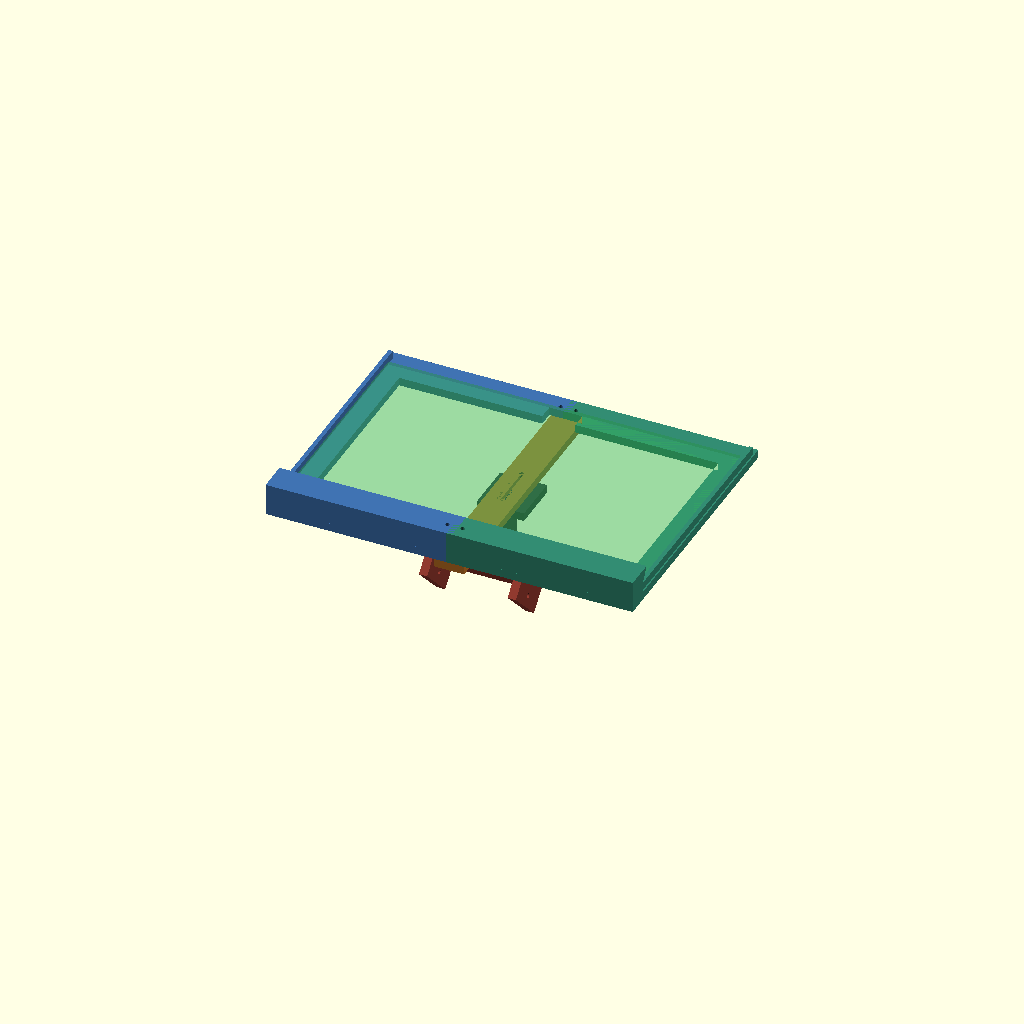
Cell 1 — every parameter at its default value.
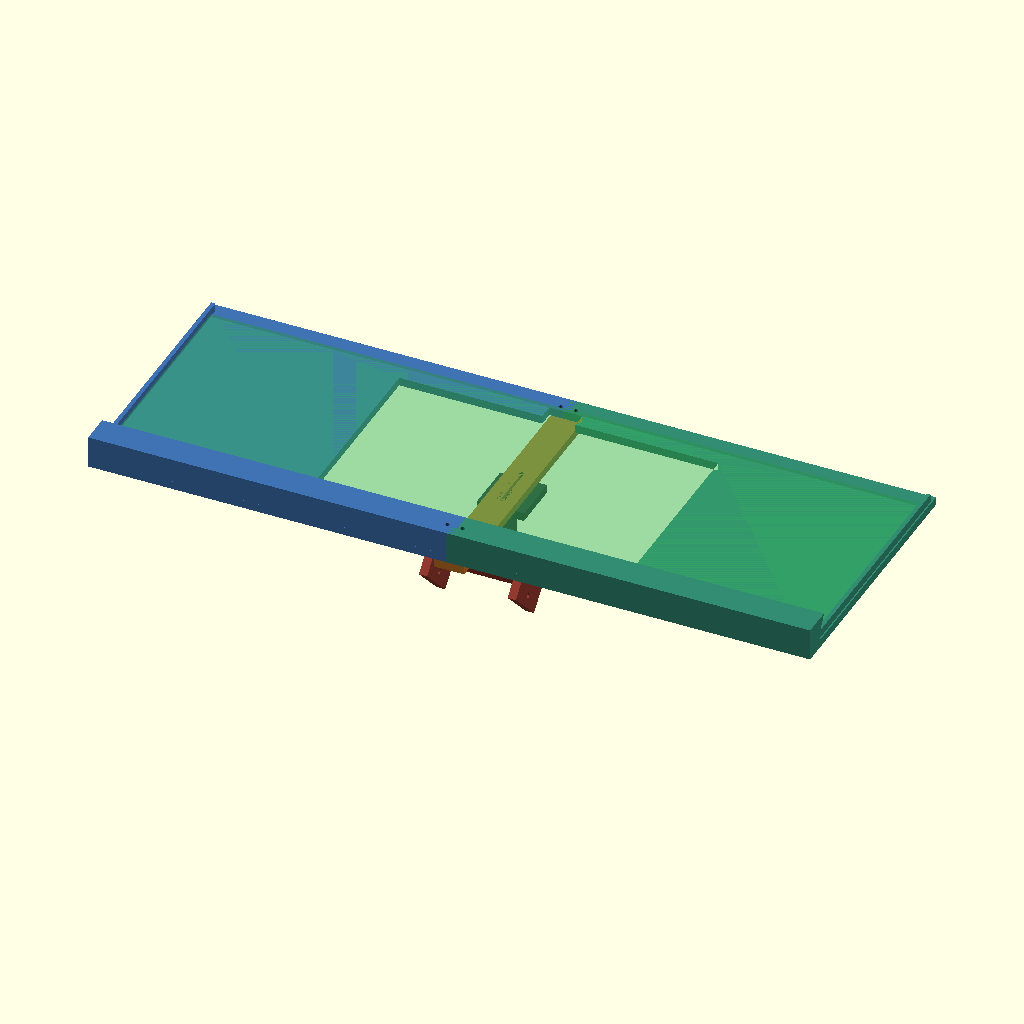
Cell 2: the same model with face_w = 516.
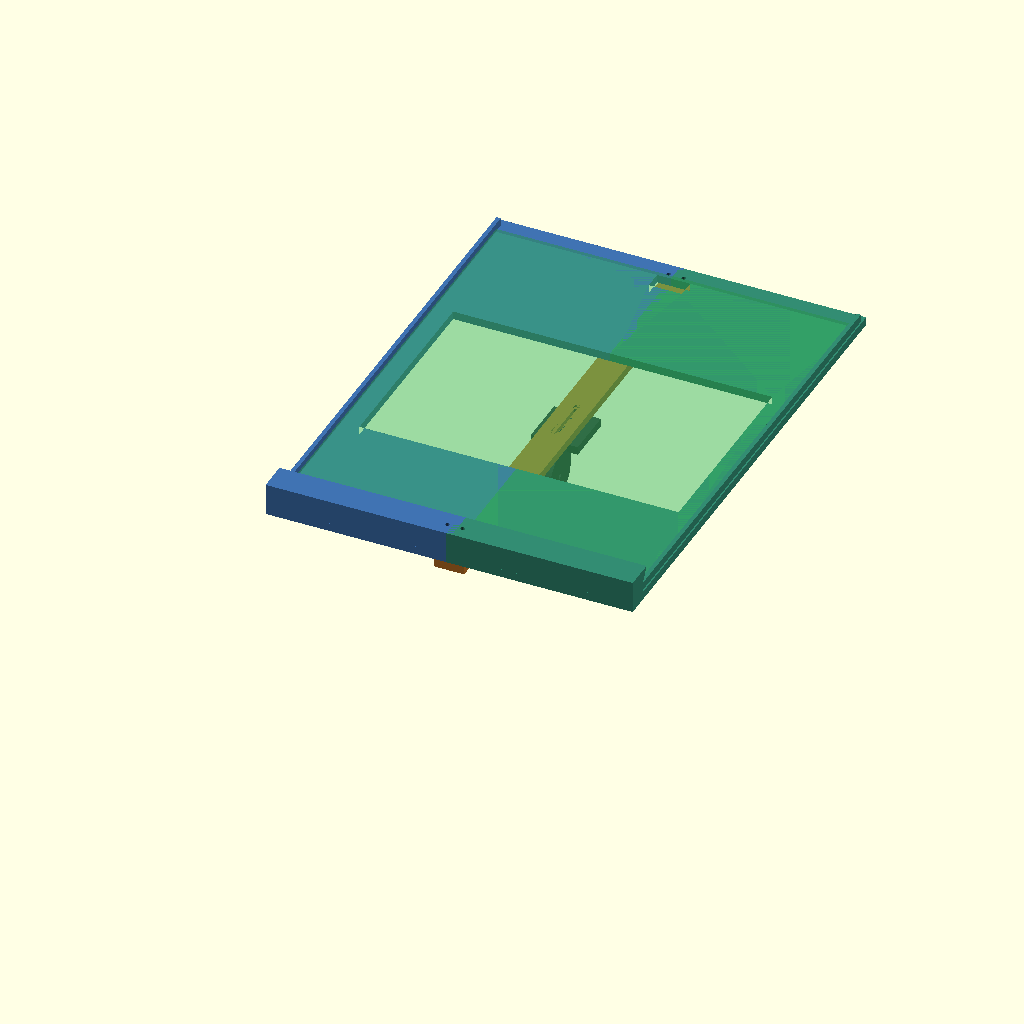
Cell 3: face_h = 336 (everything else at default).
One fixed orthographic camera (rotation 55°, 0°, 25°; colour scheme Cornfield) for every cell.
OpenSCAD source file hardware/n117m/scad/52_beam_clamp.scad:
// N-117M 10 寸屏：左右平框拧到中间竖条上；座板夹耳拧竖条，倒 U 圆舌可调角度。
// 数字与 ../dims.json 的 screen / beam_clamp 同步。禁止 use openscad_V1。
// 框板平放打印（背面朝床、挡板朝上）。竖条单独打。
// 导出：openscad -D 'part="clamp"'  -o ../stl/beam_clamp.stl
//       openscad -D 'part="saddle"' -o ../stl/beam_saddle.stl
//       openscad -D 'part="bar"'    -o ../stl/beam_bar.stl
//       openscad -D 'part="tray_l"' -o ../stl/screen_tray_l.stl
//       openscad -D 'part="tray_r"' -o ../stl/screen_tray_r.stl
//       openscad -D 'part="tray_r_patch"' -o ../stl/screen_tray_r_patch.stl
//       part="explode" 拆开；默认 preview 是拼好的总装（鞍按 −45°）。

part = "preview"; // preview | explode | clamp | saddle | bar | tray_l | tray_r | tray_r_patch

$fn = 40;

face_w = 258.0;
face_h = 168.0;
glass_t = 2.3;
steel_proud = 4.0;
steel_pocket_d = 5.0;
steel_clear = 2.0;
steel_inset_tb = 13.0;
edge_clear = 0.4;
front_lip = 2.0;
baffle_side = 3.5;
baffle_bottom = 10.0;
baffle_bottom_deg = 60.0;
rail_out = 14.0;
wall_t = 3.0;
outer_extra = 4.0;
seam_overlap = 2.0;
print_left_cover = 128.0;
cable_gap = 24.0;
m3_through = 3.2;
m3_hex_len = 30;
m3_nut_af = 5.5;
m3_nut_h = 2.4;
m3_nut_pocket_clear = 0.4;
m3_nut_pocket_d = 3.0;
m3_head_h = 2.0;
m3_head_slot_d = 7.2;

inner_h = face_h + 2 * edge_clear;
win_w = 228.0 + 2 * steel_clear;
win_h = 142.0 + 2 * steel_clear;
bottom_inset = baffle_bottom / tan(baffle_bottom_deg);
stack_h = glass_t + steel_pocket_d;
ox = face_w / 2 + edge_clear;
ix = win_w / 2;
explode_x = 28.0;
explode_z = 55.0;

beam_w_caliper = 57.5;
print_clear = 0.5;
cavity_w = beam_w_caliper + 2 * print_clear;
wall = 6.0;
len_along = 40.0;
wrap_down = 15.0;
m4_tap_d = 3.6;
standoff = 45.0;
tilt_from_vert = 45.0;
tongue_r = 16.0;
tongue_t = 5.4;
ear_t = 6.0;
hinge_gap = 0.4;
arc_r = 11.0;
arc_a0 = 0;
arc_a1 = -90;
arc_n = 8;
hinge_cut_h = tongue_t + 4;
hinge_drop = 28.0;
hinge_back = 12.0;
open_toward = "arm";
slide_slot = 30.0;
plate_t = 6.0;
bar_w = 22.0;
bar_hole_x = bar_w / 4;
slide_y1 = face_h / 2 - 6;
slide_y2 = face_h / 2 + 6;

hole_bot_y1 = -4.5;
hole_bot_y2 = -10.5;
hole_top_y1 = face_h + 4.0;
hole_top_y2 = face_h + 10.0;

plate_y = face_h / 2;
back_z = -2 * plate_t;
pivot_y = plate_y - hinge_drop;
pivot_z = back_z - plate_t - hinge_back;
ear_x = tongue_t / 2 + hinge_gap + ear_t / 2;
saddle_tilt = -tilt_from_vert;

/**
 * 半框外沿。正式件中线重叠 seam_overlap，避免收缩后底挡对不上。
 */
function half_x0(side) = (side < 0) ? -(ox + outer_extra) : -seam_overlap;
function half_x1(side) = (side < 0) ? seam_overlap : (ox + outer_extra);

/**
 * 已打左半包 128 mm 时，右补救件内沿（屏宽中点为 0）。
 */
function patch_r_x0() = -(face_w / 2 - print_left_cover);

/**
 * 框板 2D：外矩形减钢板镂空，上边中留排线口。
 */
module tray_ring_2d(x0, x1) {
    y0 = -rail_out;
    y1 = face_h + rail_out;
    sy0 = (face_h - win_h) / 2;
    difference() {
        translate([x0, y0])
            square([x1 - x0, y1 - y0]);
        translate([-ix, sy0])
            square([2 * ix, win_h]);
        translate([-cable_gap / 2, face_h - steel_inset_tb])
            square([cable_gap, steel_inset_tb]);
    }
}

/**
 * 底边：先直角井放下玻璃+钢板总厚，再 60° 斜挡玻璃下沿。
 */
module bottom_baffle_2d() {
    polygon([
        [-rail_out, 0],
        [front_lip, 0],
        [front_lip, stack_h],
        [front_lip + bottom_inset, stack_h + baffle_bottom],
        [-rail_out, stack_h + baffle_bottom]
    ]);
}

/**
 * 已打左半的旧 60° 楔。补救右半必须同高，否则屏会左右歪。
 */
module bottom_baffle_printed_2d() {
    polygon([
        [-rail_out, 0],
        [front_lip, 0],
        [front_lip + bottom_inset, baffle_bottom],
        [-rail_out, baffle_bottom]
    ]);
}

/**
 * M3 六角螺母沉窝。对边 af + 打印间隙，沿 +Z 挤出。
 */
module hex_nut_pocket() {
    flat = m3_nut_af + m3_nut_pocket_clear;
    cylinder(h = m3_nut_pocket_d, d = flat / cos(30), $fn = 6);
}

/**
 * 中间竖条（单独打印）：贴在左右框背面，左右框顶/底各拧上来，抱箍再拧背面。
 * 框–条螺母沉在竖条背面；抱箍从钢板窗侧穿入，正面滑槽沉头以免顶钢板。
 */
module mid_bar() {
    h = face_h + 2 * rail_out;
    difference() {
        translate([0, face_h / 2, -plate_t - plate_t / 2])
            cube([bar_w, h, plate_t], center = true);
        for (s = [-1, 1], yy = [hole_bot_y1, hole_top_y1]) {
            translate([s * bar_hole_x, yy, -plate_t - plate_t / 2])
                cylinder(d = m3_through, h = plate_t + 2, center = true);
            translate([s * bar_hole_x, yy, -2 * plate_t])
                rotate([180, 0, 0])
                    hex_nut_pocket();
        }
        hull() {
            translate([0, face_h / 2 - slide_slot / 2, -plate_t - plate_t / 2])
                cylinder(d = m3_through, h = plate_t + 2, center = true);
            translate([0, face_h / 2 + slide_slot / 2, -plate_t - plate_t / 2])
                cylinder(d = m3_through, h = plate_t + 2, center = true);
        }
        hull() {
            translate([0, face_h / 2 - slide_slot / 2, -plate_t])
                rotate([180, 0, 0])
                    cylinder(d = m3_head_slot_d, h = m3_head_h + 0.4);
            translate([0, face_h / 2 + slide_slot / 2, -plate_t])
                rotate([180, 0, 0])
                    cylinder(d = m3_head_slot_d, h = m3_head_h + 0.4);
        }
    }
}

/**
 * 半框：6 mm 平板 + 玻璃外沿挡板。正式件中线重叠；螺丝穿过本框打进竖条。
 * well=true 用直角井+60°；false 用已打件同款旧楔。
 */
module tray_ring(side, x0, x1, well = true) {
    difference() {
        union() {
            translate([0, 0, -plate_t])
                linear_extrude(height = plate_t)
                    tray_ring_2d(x0, x1);
            translate([
                side * (ox + wall_t / 2),
                inner_h / 2,
                (glass_t + baffle_side) / 2
            ])
                cube([wall_t, inner_h + rail_out, glass_t + baffle_side], center = true);
            translate([x0, 0, 0])
                rotate([90, 0, 90])
                    linear_extrude(height = x1 - x0)
                        if (well)
                            bottom_baffle_2d();
                        else
                            bottom_baffle_printed_2d();
        }
        for (yy = [hole_bot_y1, hole_top_y1])
            translate([side * bar_hole_x, yy, -plate_t - 1])
                cylinder(d = m3_through, h = plate_t + stack_h + baffle_bottom + 4);
    }
}

/**
 * 正式托盘半件。
 */
module screen_tray(side) {
    tray_ring(side, half_x0(side), half_x1(side), well = true);
}

/**
 * 右补救件：包住已打左半剩下的 130 mm。底槽与已打件同款旧楔，不当量产。
 */
module screen_tray_r_patch() {
    tray_ring(1, patch_r_x0(), half_x1(1), well = false);
}

/**
 * 倒 U 内腔：坐梁顶，两端开口。
 */
module beam_saddle_cavity() {
    translate([0, 0, -wrap_down / 2 - 0.05])
        cube([cavity_w, len_along + 2, wrap_down], center = true);
}

/**
 * 倒 U：−Z 不包弓底，±Y 开口。铰链局部坐标原点在轴心。
 */
module beam_saddle() {
    ow = cavity_w + 2 * wall;
    oh = wrap_down + wall;
    difference() {
        translate([0, 0, wall - oh / 2])
            cube([ow, len_along, oh], center = true);
        beam_saddle_cavity();
        for (s = [-1, 1])
            translate([s * (cavity_w / 2 + wall / 2), 0, -wrap_down / 2])
                rotate([0, 90, 0])
                    cylinder(d = m4_tap_d, h = wall + 4, center = true);
    }
}

/**
 * 圆舌上的锁角槽：0°（朝抱箍）到 −90°。总装 −45° 时锁孔对准 0°，对侧开到 −180° 不必。
 * 分段 hull，避免一次凸包挖空圆舌。已打座板锁孔在 −45°，落在此槽内。
 */
module hinge_arc_slot() {
    for (i = [0 : arc_n - 1]) {
        a0 = arc_a0 + (arc_a1 - arc_a0) * i / arc_n;
        a1 = arc_a0 + (arc_a1 - arc_a0) * (i + 1) / arc_n;
        hull() {
            for (a = [a0, a1])
                rotate([a, 0, 0])
                    translate([0, 0, -arc_r])
                        rotate([0, 90, 0])
                            cylinder(d = m3_through, h = hinge_cut_h, center = true);
        }
    }
}

/**
 * 轴孔与锁角孔沿 X。锁孔仍在 −45°，对准已打座板，落在下半圆弧槽内。
 */
module hinge_through_holes(h) {
    rotate([0, 90, 0])
        cylinder(d = m3_through, h = h, center = true);
    rotate([saddle_tilt, 0, 0])
        translate([0, 0, -arc_r])
            rotate([0, 90, 0])
                cylinder(d = m3_through, h = h, center = true);
}

/**
 * 倒 U + 圆舌。打印件原点在铰链轴，0° 时鞍沿 −Z。
 * 圆舌到倒 U 的肋沿 X 必须与圆舌同厚，否则夹不进已打夹耳。
 */
module saddle_solid() {
    difference() {
        union() {
            rotate([0, 90, 0])
                cylinder(d = 2 * tongue_r, h = tongue_t, center = true);
            hull() {
                rotate([0, 90, 0])
                    cylinder(d = 14, h = tongue_t, center = true);
                translate([0, 0, -(tongue_r + 6)])
                    cube([tongue_t, 16, 6], center = true);
            }
            translate([0, 0, -(tongue_r + 8)])
                beam_saddle();
        }
        rotate([0, 90, 0])
            cylinder(d = m3_through, h = tongue_t + 4, center = true);
        hinge_arc_slot();
        // hull 会填回内腔；再切一次。
        translate([0, 0, -(tongue_r + 8)])
            beam_saddle_cavity();
    }
}

/**
 * 座板 + 两片夹耳。拧在竖条上，夹住圆舌。
 */
module beam_clamp_plate() {
    x_nut = ear_x + ear_t / 2;
    difference() {
        union() {
            translate([0, plate_y, back_z - plate_t / 2])
                cube([bar_w + 12, 36, plate_t], center = true);
            for (s = [-1, 1]) {
                hull() {
                    translate([s * ear_x, plate_y - 16, back_z - plate_t / 2])
                        cube([ear_t, 8, plate_t], center = true);
                    translate([s * ear_x, pivot_y, pivot_z])
                        rotate([0, 90, 0])
                            cylinder(d = 2 * tongue_r, h = ear_t, center = true);
                }
            }
        }
        for (yy = [slide_y1, slide_y2]) {
            translate([0, yy, back_z - plate_t / 2])
                cylinder(d = m3_through, h = plate_t + 4, center = true);
            translate([0, yy, back_z - plate_t])
                rotate([180, 0, 0])
                    hex_nut_pocket();
            translate([0, yy, back_z - plate_t])
                rotate([180, 0, 0])
                    cylinder(d = m3_through, h = 16);
        }
        translate([0, pivot_y, pivot_z])
            hinge_through_holes(2 * ear_x + ear_t + 4);
        translate([x_nut, pivot_y, pivot_z]) {
            rotate([0, -90, 0])
                hex_nut_pocket();
            rotate([0, 90, 0])
                cylinder(d = m3_through, h = 14);
            rotate([saddle_tilt, 0, 0])
                translate([0, 0, -arc_r]) {
                    rotate([0, -90, 0])
                        hex_nut_pocket();
                    rotate([0, 90, 0])
                        cylinder(d = m3_through, h = 14);
                }
        }
    }
}

/**
 * 鞍放到轴上并转到预览角（绕 X，朝屏下边）。
 */
module saddle_placed() {
    translate([0, pivot_y, pivot_z])
        rotate([saddle_tilt, 0, 0])
            saddle_solid();
}

/**
 * 座板 + 预览角的鞍（给 layout 用）。
 */
module beam_clamp_solid() {
    beam_clamp_plate();
    saddle_placed();
}

/**
 * 总装。
 */
module beam_clamp_assembled() {
    color([0.25, 0.45, 0.7])
        screen_tray(-1);
    color([0.2, 0.55, 0.45])
        screen_tray(1);
    color([0.75, 0.45, 0.15])
        mid_bar();
    color([0.18, 0.18, 0.2])
        beam_clamp_plate();
    color([0.55, 0.22, 0.18])
        saddle_placed();
    color([0.2, 0.7, 0.35, 0.28])
        translate([0, face_h / 2, glass_t / 2])
            cube([face_w, face_h, glass_t], center = true);
    color([0.45, 0.48, 0.5, 0.45])
        translate([0, face_h / 2, -steel_proud / 2])
            cube([228.0, 142.0, steel_proud], center = true);
}

/**
 * 五个打印件拆开，仍按拼接相对位置。
 */
module beam_clamp_preview() {
    color([0.25, 0.45, 0.7])
        translate([-explode_x, 0, 0])
            screen_tray(-1);
    color([0.2, 0.55, 0.45])
        translate([explode_x, 0, 0])
            screen_tray(1);
    color([0.75, 0.45, 0.15])
        translate([0, 0, -explode_z / 2])
            mid_bar();
    color([0.18, 0.18, 0.2])
        translate([0, 0, -explode_z])
            beam_clamp_plate();
    color([0.55, 0.22, 0.18])
        translate([0, -40, -explode_z])
            saddle_placed();
}

if (part == "clamp")
    beam_clamp_plate();
else if (part == "saddle")
    saddle_solid();
else if (part == "bar")
    mid_bar();
else if (part == "tray_l")
    screen_tray(-1);
else if (part == "tray_r")
    screen_tray(1);
else if (part == "tray_r_patch")
    screen_tray_r_patch();
else if (part == "explode")
    beam_clamp_preview();
else
    beam_clamp_assembled();
Customizer parameters (derived from the source; name, type, default, range or options):
part: string, default "preview"
face_w: number, default 258
face_h: number, default 168
glass_t: number, default 2.3
steel_proud: number, default 4
steel_pocket_d: number, default 5
steel_clear: number, default 2
steel_inset_tb: number, default 13
edge_clear: number, default 0.4
front_lip: number, default 2
baffle_side: number, default 3.5
baffle_bottom: number, default 10
baffle_bottom_deg: number, default 60
rail_out: number, default 14
wall_t: number, default 3
outer_extra: number, default 4
seam_overlap: number, default 2
print_left_cover: number, default 128
cable_gap: number, default 24
m3_through: number, default 3.2
m3_hex_len: number, default 30
m3_nut_af: number, default 5.5
m3_nut_h: number, default 2.4
m3_nut_pocket_clear: number, default 0.4
m3_nut_pocket_d: number, default 3
m3_head_h: number, default 2
m3_head_slot_d: number, default 7.2
explode_x: number, default 28
explode_z: number, default 55
beam_w_caliper: number, default 57.5
print_clear: number, default 0.5
wall: number, default 6
len_along: number, default 40
wrap_down: number, default 15
m4_tap_d: number, default 3.6
standoff: number, default 45
tilt_from_vert: number, default 45
tongue_r: number, default 16
tongue_t: number, default 5.4
ear_t: number, default 6
hinge_gap: number, default 0.4
arc_r: number, default 11
arc_a0: number, default 0
arc_a1: number, default -90
arc_n: number, default 8
hinge_drop: number, default 28
hinge_back: number, default 12
open_toward: string, default "arm"
slide_slot: number, default 30
plate_t: number, default 6
bar_w: number, default 22
hole_bot_y1: number, default -4.5
hole_bot_y2: number, default -10.5
